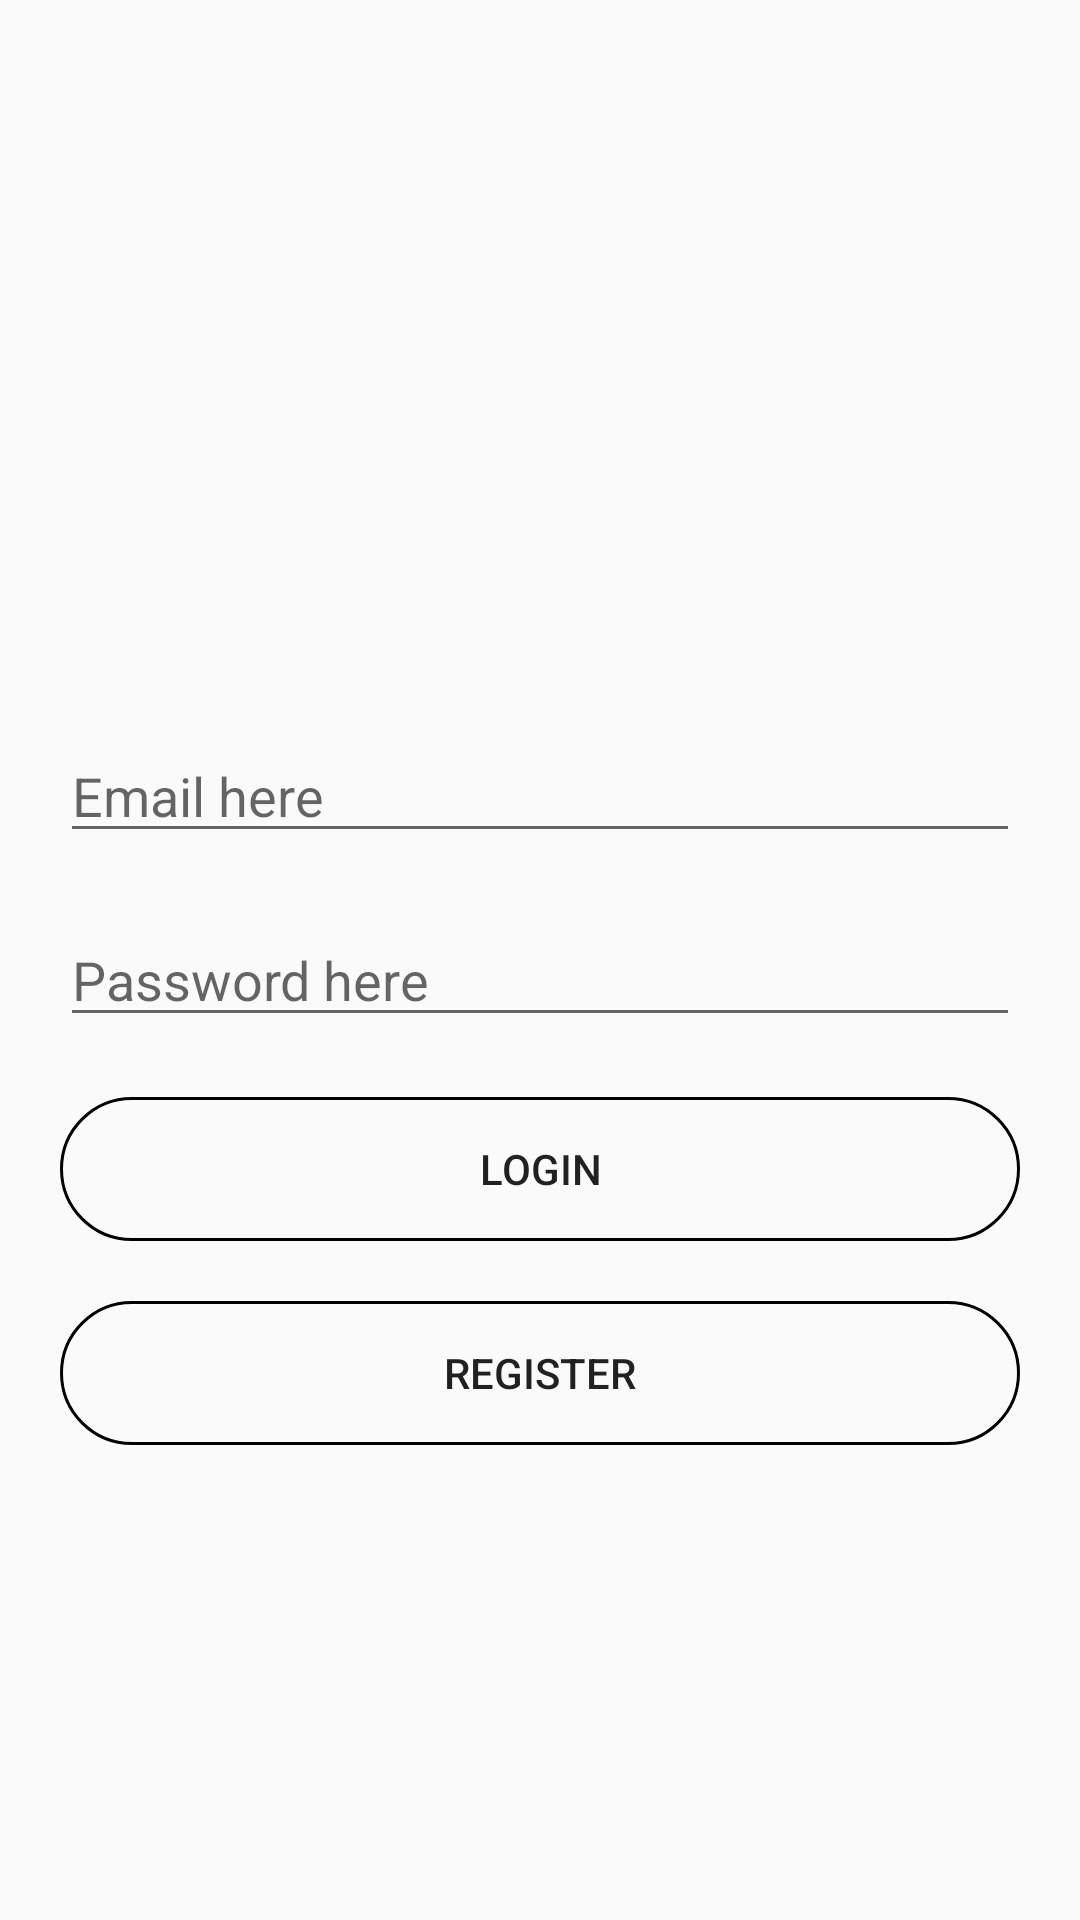

This screen was rendered from an Android layout file. Write that file and the resources it references.
<!-- AndroidManifest.xml: application theme AppTheme -->
<!-- res/layout/activity_login_d.xml -->
<?xml version="1.0" encoding="utf-8"?>
<androidx.constraintlayout.widget.ConstraintLayout xmlns:android="http://schemas.android.com/apk/res/android"
    xmlns:app="http://schemas.android.com/apk/res-auto"
    xmlns:tools="http://schemas.android.com/tools"
    android:layout_width="match_parent"
    android:layout_height="match_parent"
    tools:context=".LoginD">

    <LinearLayout
        android:layout_width="match_parent"
        android:layout_height="match_parent"
        android:layout_marginTop="30dp"
        android:layout_marginLeft="20dp"
        android:layout_marginRight="20dp"
        android:orientation="vertical">

        <ImageView
            android:id="@+id/imageView2"
            android:layout_width="match_parent"
            android:layout_height="193dp"
            android:src="@drawable/driver" />
        <EditText
            android:id="@+id/login"
            android:layout_width="match_parent"
            android:layout_height="wrap_content"
            android:layout_marginTop="20dp"
            android:ems="15"
            android:hint="Email here"
            android:inputType="textEmailAddress" />

        <EditText
            android:id="@+id/Pass"
            android:layout_width="match_parent"
            android:layout_height="wrap_content"
            android:layout_marginTop="20dp"
            android:ems="15"
            android:hint="Password here"
            android:inputType="textPassword" />

        <Button
            android:id="@+id/SignIn"
            android:layout_width="match_parent"
            android:layout_height="wrap_content"
            android:layout_marginTop="20dp"
            android:background="@drawable/darkborderbutton"
            android:text="Login" />

        <Button
            android:id="@+id/Register"
            android:layout_width="match_parent"
            android:layout_height="wrap_content"
            android:layout_marginTop="20dp"
            android:background="@drawable/darkborderbutton"
            android:text="Register" />

    </LinearLayout>
</androidx.constraintlayout.widget.ConstraintLayout>
<!-- resources referenced by this layout -->
<resources>
  <!-- drawable darkborderbutton (drawable) -->
  <?xml version="1.0" encoding="utf-8"?>
  <shape xmlns:android="http://schemas.android.com/apk/res/android"
      android:padding="16dp"
      android:shape="rectangle">
      <stroke
          android:width="1dp"
          android:color="@android:color/black" />
      <corners android:radius="50dp" />
  </shape>
  <style name="AppTheme" parent="Theme.AppCompat.Light.DarkActionBar">
          
          <item name="colorPrimary">@color/colorPrimary</item>
          <item name="colorPrimaryDark">@color/colorPrimaryDark</item>
          <item name="colorAccent">@color/colorAccent</item>
      </style>
  <!-- not gathered from this repository: default colours our renderer supplied (Android Studio template values) -->
  <color name="colorPrimary">#FF6200EE</color>
  <color name="colorPrimaryDark">#FF3700B3</color>
  <color name="colorAccent">#FF03DAC5</color>
</resources>
